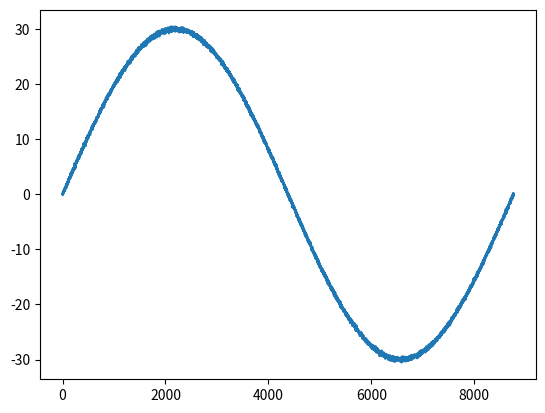

Here is the Python script that generated this plot:
import numpy as np
import matplotlib.pyplot as plt

# One year of temperatures is somewhat a single sive wave
cycles = 1
# How many measurements in a timeframe?
# Once per hour for a year
resolution = 365 * 24
# From -1..1 to -30..30 which is quite good estimate for temperatures in Finland
temp_amplitude = 30

length = np.pi * 2 * cycles

number_of_points = length / resolution

# Plain sine wave
sine_wave = np.sin(np.arange(0, length, number_of_points))

# Fix amplitude of the wave or the temperatures
f = lambda x: x * temp_amplitude
sine_wave = f(sine_wave)

# Add a bit variation to measurements
randoms = np.random.normal(0.0, 0.2, len(sine_wave))
sine_wave = np.add(sine_wave, randoms)

plt.plot(sine_wave)
plt.show()
